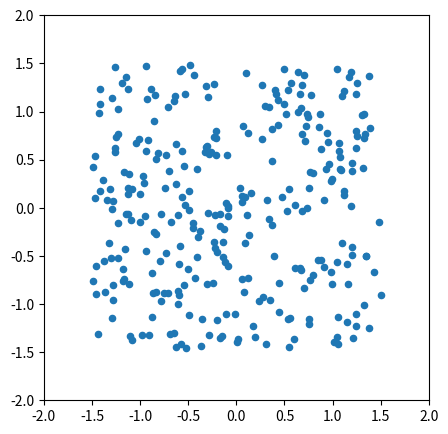

Here is the Python script that generated this plot:
import numpy as np
import matplotlib.pyplot as plt
from matplotlib.animation import FuncAnimation

# Euler
def euler_step(x, h, F):
    return x + h * F(x)

def rk4_step(x, h, F):
    k1 = F(x)
    k2 = F(x + h/2 * k1)
    k3 = F(x + h/2 * k2)
    k4 = F(x + h * k3)
    return x + h/6 * (k1 + 2*k2 + 2*k3 + k4)

# ODE system for the vector field
def F(z):
    x, y = z
    return np.array([x - x**3, -y])

# Phase portrait
# x = np.linspace(-2, 2, 25)
# y = np.linspace(-2, 2, 25)
# X, Y = np.meshgrid(x, y)

# U = X - X**3
# V = -Y

# plt.figure(figsize=(5,5))
# plt.quiver(X, Y, U, V)
# plt.scatter([-1,0,1], [0,0,0], color='red')
# plt.axis('equal')
# plt.title("Phase portrait")
# plt.show()

# Integral curves
# def integrate(F, x0, h, steps):
#     traj = np.zeros((steps, len(x0)))
#     x = x0.copy()
#     for i in range(steps):
#         traj[i] = x
#         x = rk4_step(x, h, F)
#     return traj

# initial_conditions = [
#     np.array([0.2, 0.8]),
#     np.array([-0.2, -0.8]),
#     np.array([1.5, 0.5])
# ]

# plt.figure(figsize=(5,5))
# plt.quiver(X, Y, U, V, alpha=0.3)

# for x0 in initial_conditions:
#     traj = integrate(F, x0, 0.05, 300)
#     plt.plot(traj[:,0], traj[:,1])

# plt.axis('equal')
# plt.title("Integral curves")
# plt.show()

# Animation of particles
N = 300
x = np.random.uniform(-1.5, 1.5, N)
y = np.random.uniform(-1.5, 1.5, N)
dt = 0.05

fig, ax = plt.subplots(figsize=(5,5))
ax.set_xlim(-2,2)
ax.set_ylim(-2,2)
ax.set_aspect('equal')

particles = ax.scatter(x, y, s=20)

def update(frame):
    global x, y
    z = np.column_stack([x, y])
    dz = np.array([F(zi) for zi in z])
    z = z + dt * dz
    x, y = z[:,0], z[:,1]
    particles.set_offsets(z)
    return particles,

ani = FuncAnimation(fig, update, frames=300, interval=30)
plt.show()
